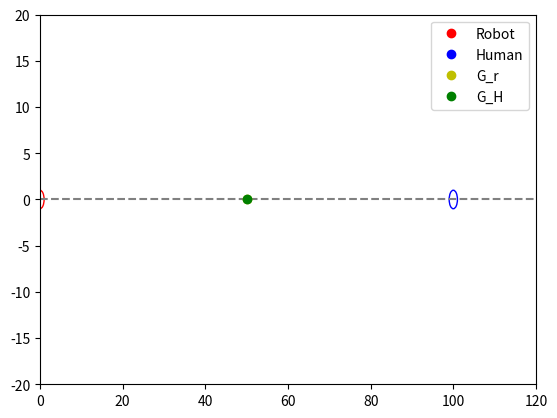
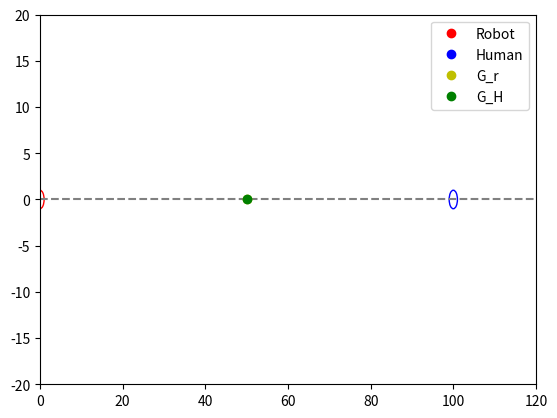
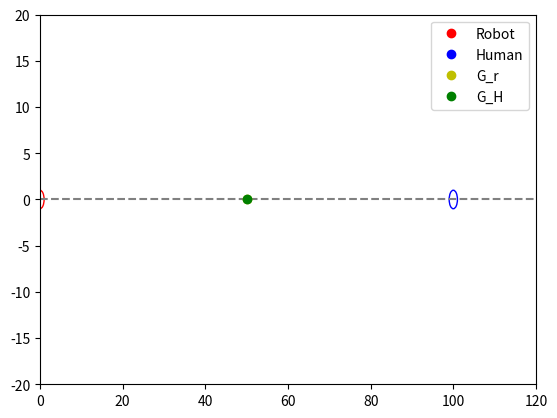
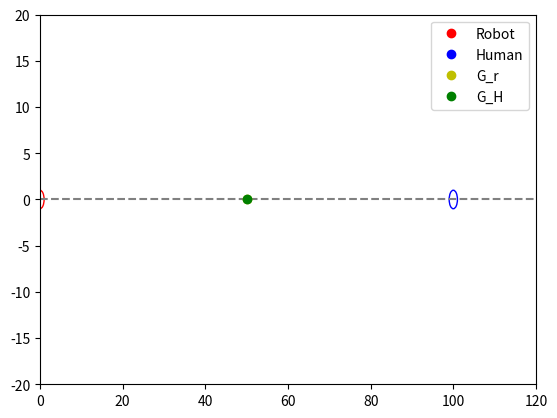
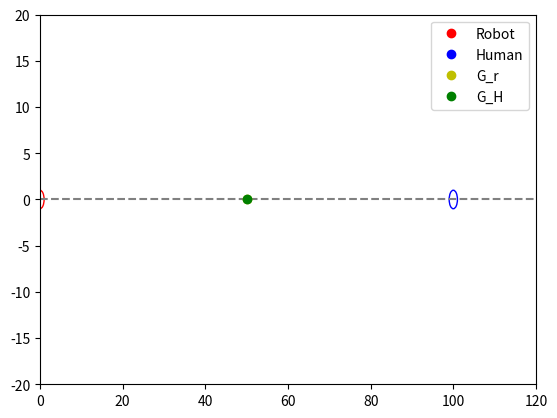
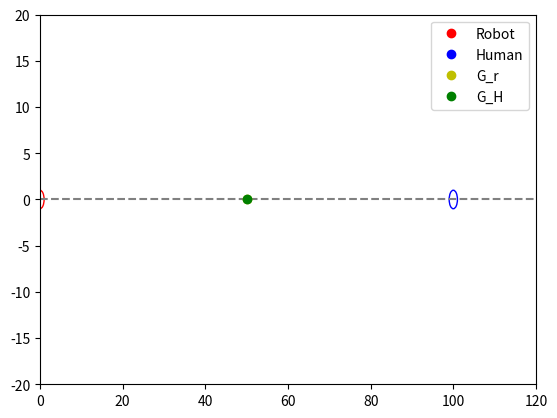
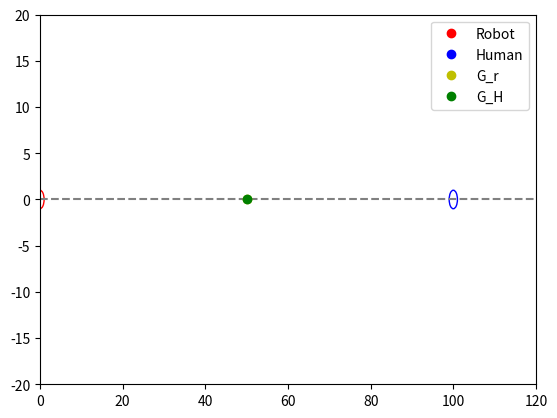
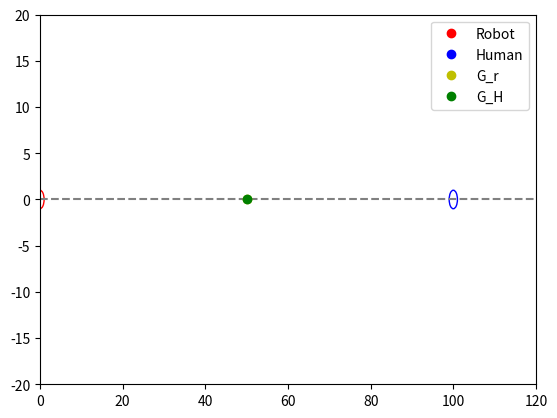
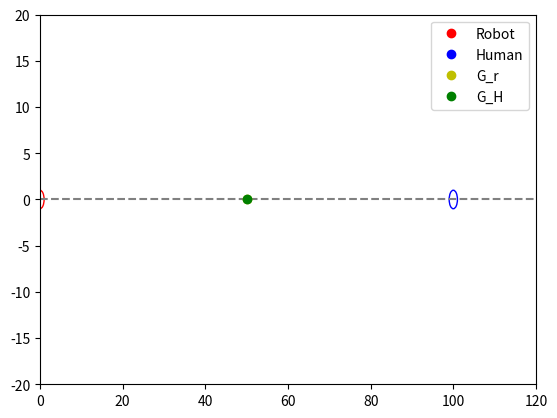
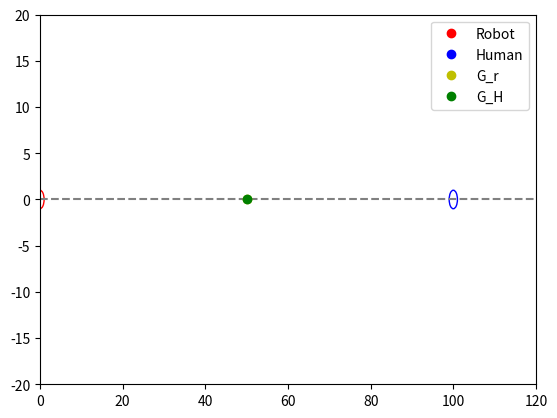

Generate these figures, in order, with matplotlib:
import numpy as np
import matplotlib.pyplot as plt
from matplotlib.animation import FuncAnimation

class LineEnvironment:
    def __init__(self):
        self.length = 120  # Arbitrary length of the line environment

class Agent:
    def __init__(self, start_pos, mass, safe_radius, goal, max_vel, other_agent=None):
        self.position = start_pos
        self.mass = mass
        self.safe_radius = safe_radius
        self.goal = goal
        self.velocity = 0
        self.max_vel = max_vel
        self.other_agent = other_agent

class RobotAgent(Agent):
    def __init__(self, start_pos, mass, safe_radius, goal, max_vel, omega_n, zeta, k_goal, other_agent=None):
        super().__init__(start_pos, mass, safe_radius, goal, max_vel, other_agent)
        self.AR = np.array([[0, 1], [-omega_n**2, -2*zeta*omega_n]])  # Dynamics matrix AR
        self.BR = np.array([[0], [k_goal/mass]])  # Control input matrix BR
        self.k_hat = safe_radius  # Interaction constant
        self.s = 0.01  # Scaling factor

    def get_state_derivative(self):
        # Ensure self.position and self.velocity are scalars
        position = np.array(self.position).reshape(-1)
        velocity = np.array(self.velocity).reshape(-1)

        xR = np.array([position, velocity])  # State vector for the robot
        goal_diff = np.array([self.goal - self.position]).reshape(-1)
        uR = goal_diff  # Control input towards the goal
        xH = np.array([[self.other_agent.position], [self.other_agent.velocity]])  # State of the human
        interaction_term = self.k_hat * self.s * (xH - xR)  # Interaction term
        dyn_term = np.dot(self.AR, xR)
        cont_term = np.dot(self.BR, uR)
        print("dyn_term_robot:", dyn_term)
        print("cont_term_robot:", cont_term)
        print("interaction_term_robot:", interaction_term)
        vel = dyn_term[1,0] + cont_term[1] - interaction_term[0,0]
        velocity_value = vel # Access the scalar velocity value

        # Limiting the velocity to max_vel
        if velocity_value > self.max_vel:
            velocity_value = self.max_vel
        return velocity_value

class HumanAgent(Agent):
    def __init__(self, start_pos, mass, safe_radius, goal, max_vel, omega_n, zeta, k_goal, other_agent=None):
        super().__init__(start_pos, mass, safe_radius, goal, max_vel, other_agent)
        self.AH = np.array([[0, 1], [omega_n**2, -2*zeta*omega_n]])  # Dynamics matrix AH
        self.BH = np.array([[0], [k_goal/mass]])  # Control input matrix BH
        self.k = safe_radius  # Interaction constant
        self.s = 0.001  # Scaling factor

    def get_state_derivative(self):
        # Ensure self.position and self.velocity are scalars
        position = np.array(self.position).reshape(-1)
        velocity = np.array(self.velocity).reshape(-1)

        xH = np.array([position, velocity])  # State vector for the robot
        goal_diff = np.array([self.goal - self.position]).reshape(-1)
        uH = goal_diff  # Control input towards the goal
        xR = np.array([[self.other_agent.position], [self.other_agent.velocity]])  # State of the robot
        interaction_term = self.k * self.s * (xR - xH)  # Interaction term
        dyn_term = np.dot(self.AH, xH)
        cont_term = np.dot(self.BH, uH)
        print("dyn_term_human:", dyn_term)
        print("cont_term_human:", cont_term)
        print("interaction_term_human:", interaction_term)
        vel = dyn_term[1,0] + cont_term[1] - interaction_term[0,0]
        velocity_value = vel # Access the scalar velocity value

        # Limiting the velocity to max_vel
        if velocity_value > self.max_vel:
            velocity_value = self.max_vel
        return velocity_value



# Function to run simulation with animation
def run_simulation_with_animation(num_runs=1, time_steps=100):
    env = LineEnvironment()
    for run in range(num_runs):
        robot = RobotAgent(start_pos=30, mass=1, safe_radius=1, goal=50, max_vel=10, omega_n = 2.0, zeta= 0.7, k_goal = 10,  other_agent = None)
        human = HumanAgent(start_pos=70, mass=1, safe_radius=1, goal=50, max_vel=10, omega_n = 2.0, zeta= 0.7, k_goal = 10, other_agent = robot)
        robot.other_agent = human

        fig, ax = plt.subplots()
        ax.set_xlim(0, env.length)
        ax.set_ylim(-20, 20)

        robot_dot, = ax.plot([], [], 'ro', label='Robot')
        human_dot, = ax.plot([], [], 'bo', label='Human')
        robot_radius = plt.Circle((robot.position, 0), robot.safe_radius, color='r', fill=False)
        human_radius = plt.Circle((human.position, 0), human.safe_radius, color='b', fill=False)
        ax.add_patch(robot_radius)
        ax.add_patch(human_radius)
        center_line = ax.axhline(y=0, color='gray', linestyle='--')  # Line in the middle
        robot_goal_dot = ax.plot(robot.goal, 0, 'yo', label='G_r')[0]
        human_goal_dot = ax.plot(human.goal, 0, 'go', label='G_H')[0]

        # Create text objects to display velocities
        robot_velocity_text = ax.text(0, 15, '', fontsize=9)
        human_velocity_text = ax.text(0, 10, '', fontsize=9)

        def init():
            robot_dot.set_data([], [])
            human_dot.set_data([], [])
            robot_radius.center = (0, 0)
            human_radius.center = (100, 0)
            robot_velocity_text.set_text('')
            human_velocity_text.set_text('')
            return robot_dot, human_dot, robot_radius, human_radius, robot_velocity_text, human_velocity_text
        
        # Animate function to update the positions and velocities
        def animate(i):
            # Update state derivatives
            robot_velocity = robot.get_state_derivative()
            print("robot_velocity:", robot_velocity)
            human_velocity = human.get_state_derivative()
            print("human_velocity:", human_velocity)

            # Simple Euler integration for demonstration purposes
            robot.position += robot_velocity*0.01
            human.position += human_velocity*0.01

            # Update visual elements
            robot_dot.set_data(robot.position, 0)
            human_dot.set_data(human.position, 0)
            robot_radius.center = (robot.position, 0)
            human_radius.center = (human.position, 0)
            robot_velocity_text.set_text(f'Rob_Vel: {robot_velocity:.2f}')
            human_velocity_text.set_text(f'Hum_Vel: {human_velocity:.2f}')

            return robot_dot, human_dot, robot_radius, human_radius, robot_velocity_text, human_velocity_text


        ani = FuncAnimation(fig, animate, init_func=init, frames=time_steps, interval=100, blit=True)
        plt.legend()
        plt.show()

# Run the simulation
run_simulation_with_animation(num_runs=10, time_steps=100)

# Simulation would use get_optimal_action to determine actions at each step

